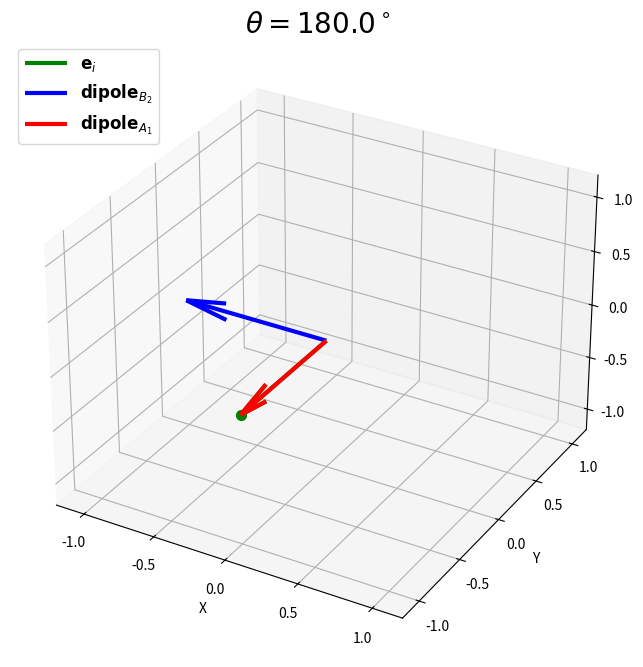

Generate this figure with matplotlib:
# final version 29/01/2025
import numpy as np
import matplotlib.pyplot as plt
theta = np.radians(np.arange(0, 181, 10))  # radians
phi = np.radians(0)   # fixed "detector" angle

# Raman tensors
a = 1
b = 1
R_A1 = np.array([[a, 0, 0],
                 [0, a, 0],
                 [0, 0, a]])

R_B2 = np.array([[0, b, 0],
                 [b, 0, 0],
                 [0, 0, 0]])

# set up 3D plot
fig = plt.figure(figsize=(8, 8))
ax = fig.add_subplot(111, projection='3d')

# loop through theta
for idx_t,t in enumerate(theta):
    e_i = np.array([np.sin(t), np.cos(t), 0])
    e_s = np.array([np.sin(phi), np.cos(phi), 0])
# calculate scattered electric field vectors
    dipole_B2 = np.matmul(R_B2, e_i)
    dipole_A1 = np.matmul(R_A1, e_i)

# clear the plot for the current angle
    ax.clear()
# plot Ein
    ax.quiver(0, 0, 0, e_i[0], e_i[1], e_i[2], color='green', label=r"$\mathbf{e}_{i}$", linewidth=3)
# plot a point at the end of Ein for better visibility
    ax.scatter(e_i[0], e_i[1], e_i[2], color='green', s=50) # green like incident laser
# plot dipole vector for the B2 mode
    ax.quiver(0, 0, 0, dipole_B2[0], dipole_B2[1], dipole_B2[2], color='blue', label=r"$\mathbf{dipole}_{B_2}$", linewidth=3)
# plot dipoole for A1
    ax.quiver(0, 0, 0, dipole_A1[0], dipole_A1[1], dipole_A1[2], color='red', label=r"$\mathbf{dipole}_{A_1}$", linewidth=3)

# ensure plot limits are symmetric and large enough
    ax.set_xlim([-1.2, 1.2])
    ax.set_ylim([-1.2, 1.2])
    ax.set_zlim([-1.2, 1.2])
    # labels, legend
    ax.set_xlabel('X')
    ax.set_ylabel('Y')
    ax.set_zlabel('Z')
    ax.set_title(rf"$\theta = {np.degrees(t):.1f}^\circ$", fontsize=20)
    ax.legend(fontsize=12, loc="upper left", handlelength=2.5)
    ax.grid()
    # pause for visualization
    plt.pause(0.01)
plt.show()

  


